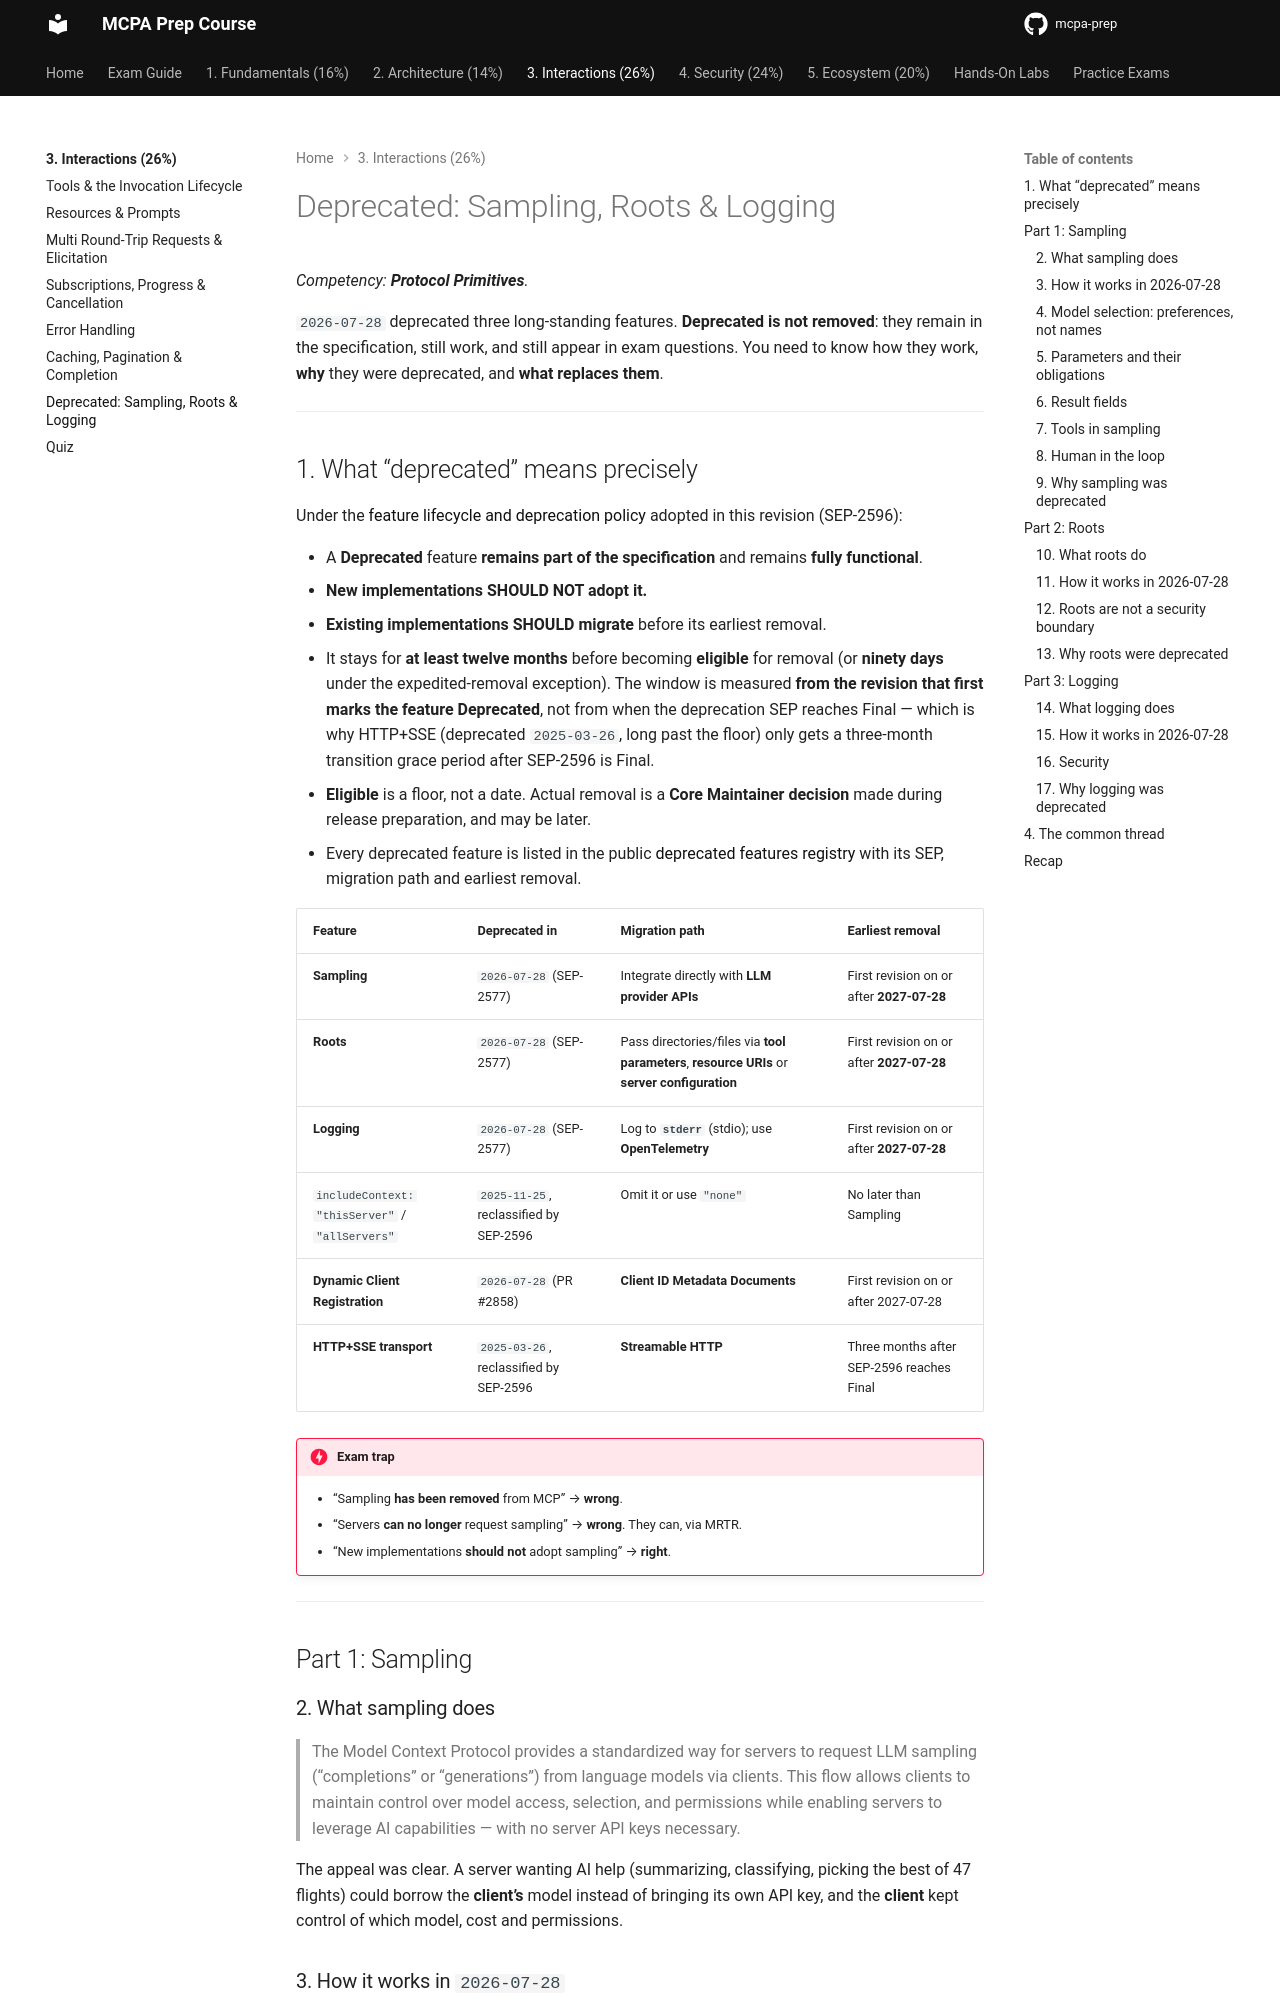

repository: alelapi/mcpa-prep · page: domain-3/deprecated-features/index.html · generator: mkdocs

# Deprecated: Sampling, Roots & Logging

*Competency: **Protocol Primitives**.*

`2026-07-28` deprecated three long-standing features. **Deprecated is not removed**: they remain in the
specification, still work, and still appear in exam questions. You need to know how they work, **why**
they were deprecated, and **what replaces them**.

---

## 1. What "deprecated" means precisely

Under the [feature lifecycle and deprecation policy](https://modelcontextprotocol.io/community/feature-lifecycle)
adopted in this revision (SEP-2596):

- A **Deprecated** feature **remains part of the specification** and remains **fully functional**.
- **New implementations SHOULD NOT adopt it.**
- **Existing implementations SHOULD migrate** before its earliest removal.
- It stays for **at least twelve months** before becoming **eligible** for removal (or **ninety days** under the
  expedited-removal exception). The window is measured **from the revision that first marks the feature
  Deprecated**, not from when the deprecation SEP reaches Final — which is why HTTP+SSE (deprecated
  `2025-03-26`, long past the floor) only gets a three-month transition grace period after SEP-2596 is Final.
- **Eligible** is a floor, not a date. Actual removal is a **Core Maintainer decision** made during release
  preparation, and may be later.
- Every deprecated feature is listed in the public
  [deprecated features registry](https://modelcontextprotocol.io/specification/2026-07-28/deprecated) with its SEP,
  migration path and earliest removal.

| Feature | Deprecated in | Migration path | Earliest removal |
| --- | --- | --- | --- |
| **Sampling** | `2026-07-28` (SEP-2577) | Integrate directly with **LLM provider APIs** | First revision on or after **2027-07-28** |
| **Roots** | `2026-07-28` (SEP-2577) | Pass directories/files via **tool parameters**, **resource URIs** or **server configuration** | First revision on or after **2027-07-28** |
| **Logging** | `2026-07-28` (SEP-2577) | Log to **`stderr`** (stdio); use **OpenTelemetry** | First revision on or after **2027-07-28** |
| `includeContext: "thisServer"` / `"allServers"` | `2025-11-25`, reclassified by SEP-2596 | Omit it or use `"none"` | No later than Sampling |
| **Dynamic Client Registration** | `2026-07-28` (PR #2858) | **Client ID Metadata Documents** | First revision on or after 2027-07-28 |
| **HTTP+SSE transport** | `2025-03-26`, reclassified by SEP-2596 | **Streamable HTTP** | Three months after SEP-2596 reaches Final |

!!! danger "Exam trap"
    - "Sampling **has been removed** from MCP" → **wrong**.
    - "Servers **can no longer** request sampling" → **wrong**. They can, via MRTR.
    - "New implementations **should not** adopt sampling" → **right**.

---

## Part 1: Sampling
